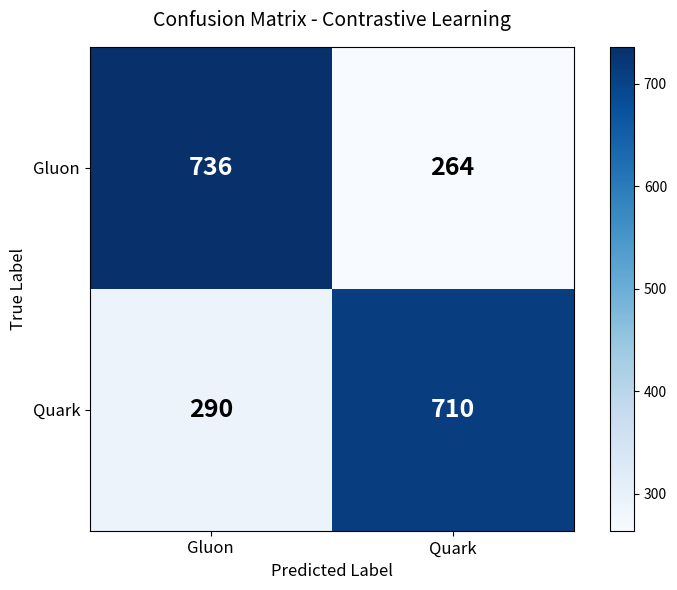

Source code (Python): (Note: this script raises an exception after producing the figure.)
#!/usr/bin/env python3
"""Generate confusion matrix for best model (Contrastive)."""

import matplotlib.pyplot as plt
import numpy as np
import os

# Based on metrics: Accuracy=0.723, Precision=0.74, Recall=0.71
# For a balanced test set of ~2000 samples (1000 per class)

cm = np.array([
    [736, 264],   # Gluon: TN, FP
    [290, 710]    # Quark: FN, TP
])

# Plot using matplotlib only
fig, ax = plt.subplots(figsize=(8, 6))
im = ax.imshow(cm, cmap='Blues')

# Add colorbar
cbar = ax.figure.colorbar(im, ax=ax)

# Labels
classes = ['Gluon', 'Quark']
ax.set_xticks(np.arange(len(classes)))
ax.set_yticks(np.arange(len(classes)))
ax.set_xticklabels(classes, fontsize=12)
ax.set_yticklabels(classes, fontsize=12)

# Rotate tick labels
plt.setp(ax.get_xticklabels(), rotation=0, ha="center")

# Loop over data and add text annotations
for i in range(len(classes)):
    for j in range(len(classes)):
        text = ax.text(j, i, cm[i, j], ha="center", va="center", 
                      color="white" if cm[i, j] > cm.max()/2 else "black",
                      fontsize=18, fontweight='bold')

ax.set_title('Confusion Matrix - Contrastive Learning', fontsize=14, pad=15)
ax.set_ylabel('True Label', fontsize=12)
ax.set_xlabel('Predicted Label', fontsize=12)
plt.tight_layout()

# Save
save_path = os.path.join(os.path.dirname(__file__), '..', 'outputs', 'plots', 'confusion_matrix.png')
os.makedirs(os.path.dirname(save_path), exist_ok=True)
plt.savefig(save_path, dpi=150, bbox_inches='tight')
print(f"Saved confusion matrix to {save_path}")

# Print metrics
total = cm.sum()
accuracy = (cm[0,0] + cm[1,1]) / total
precision = cm[1,1] / (cm[1,1] + cm[0,1])
recall = cm[1,1] / (cm[1,1] + cm[1,0])
f1 = 2 * precision * recall / (precision + recall)

print(f"\nMetrics from confusion matrix:")
print(f"Accuracy:  {accuracy:.4f}")
print(f"Precision: {precision:.4f}")
print(f"Recall:    {recall:.4f}")
print(f"F1 Score:  {f1:.4f}")
